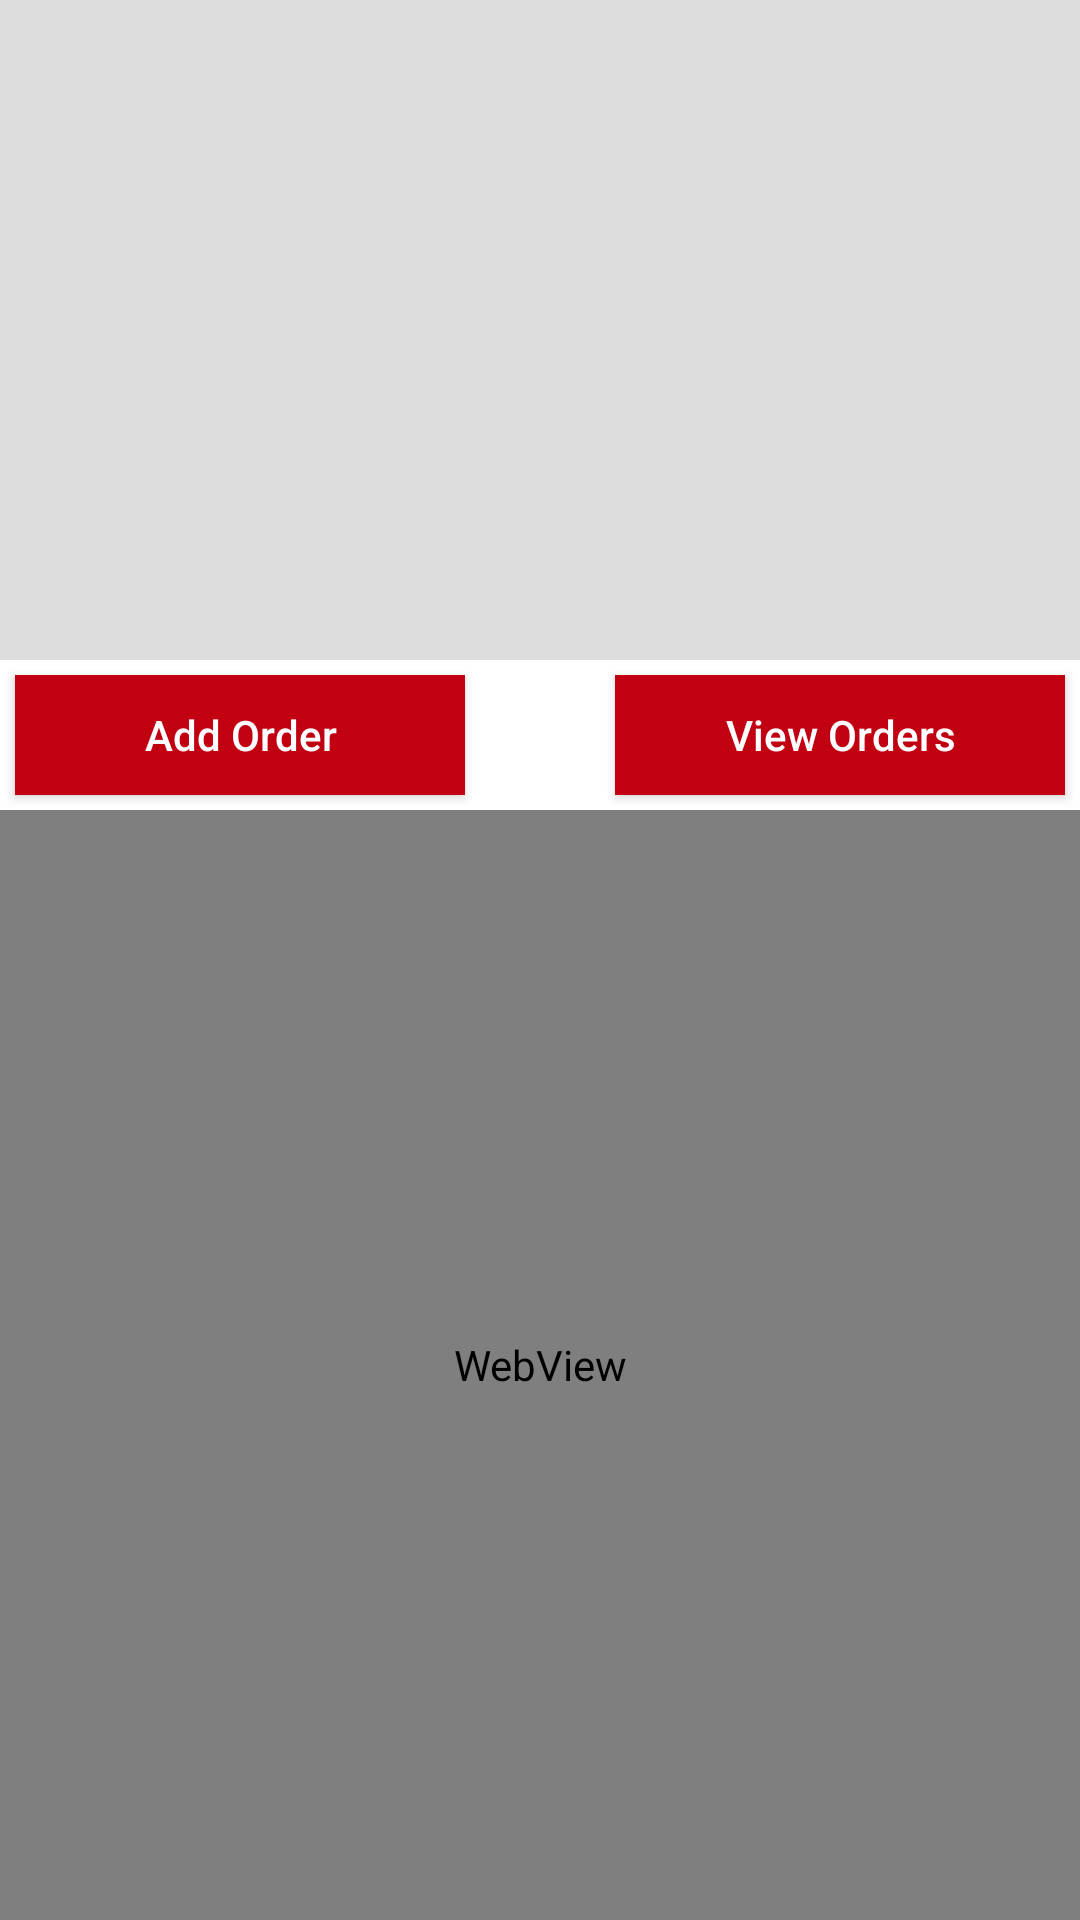

Write the Android layout XML for this screen, with the resource values it uses.
<!-- AndroidManifest.xml: application theme Theme.AppCompat -->
<!-- res/layout/fragment_order.xml -->
<RelativeLayout xmlns:android="http://schemas.android.com/apk/res/android"
    xmlns:tools="http://schemas.android.com/tools"
    android:layout_width="match_parent"
    android:layout_height="match_parent"
    tools:context="com.app.tgif_app.OrderFragment"
    android:background="#FFF" >
	
    
    
    <ImageView
        android:id="@+id/imageViewFoodImg"
        android:layout_width="match_parent"
        android:layout_height="220dp"
        android:background="#ddd"
         />
	
    <Button
        android:id="@+id/buttonViewOrders"
        android:layout_width="150dp"
        android:layout_height="40dp"
        android:layout_alignRight="@+id/imageViewFoodImg"
        android:layout_below="@+id/imageViewFoodImg"
        android:layout_marginRight="5dp"
        android:layout_marginTop="5dp"
        android:text="View Orders"
        android:textAllCaps="false"
        android:background="#C10012"
        android:textColor="#FFF" />
	
    <Button
        android:id="@+id/buttonAddOrder"
        android:layout_width="150dp"
        android:layout_height="40dp"
        android:layout_alignLeft="@+id/imageViewFoodImg"
        android:layout_below="@+id/imageViewFoodImg"
        android:layout_marginLeft="5dp"
        android:layout_marginTop="5dp"
        android:text="Add Order"
        android:textAllCaps="false"
        android:background="#C10012"
        android:textColor="#FFF" />
    
    
   <WebView 
       android:id="@+id/webViewLayout"
       android:layout_below="@+id/buttonAddOrder"
       android:layout_height="fill_parent"
       android:layout_width="fill_parent"
       android:layout_marginTop="5dp" />
</RelativeLayout>


	    
 
<!-- resources referenced by this layout -->
<resources>

</resources>
